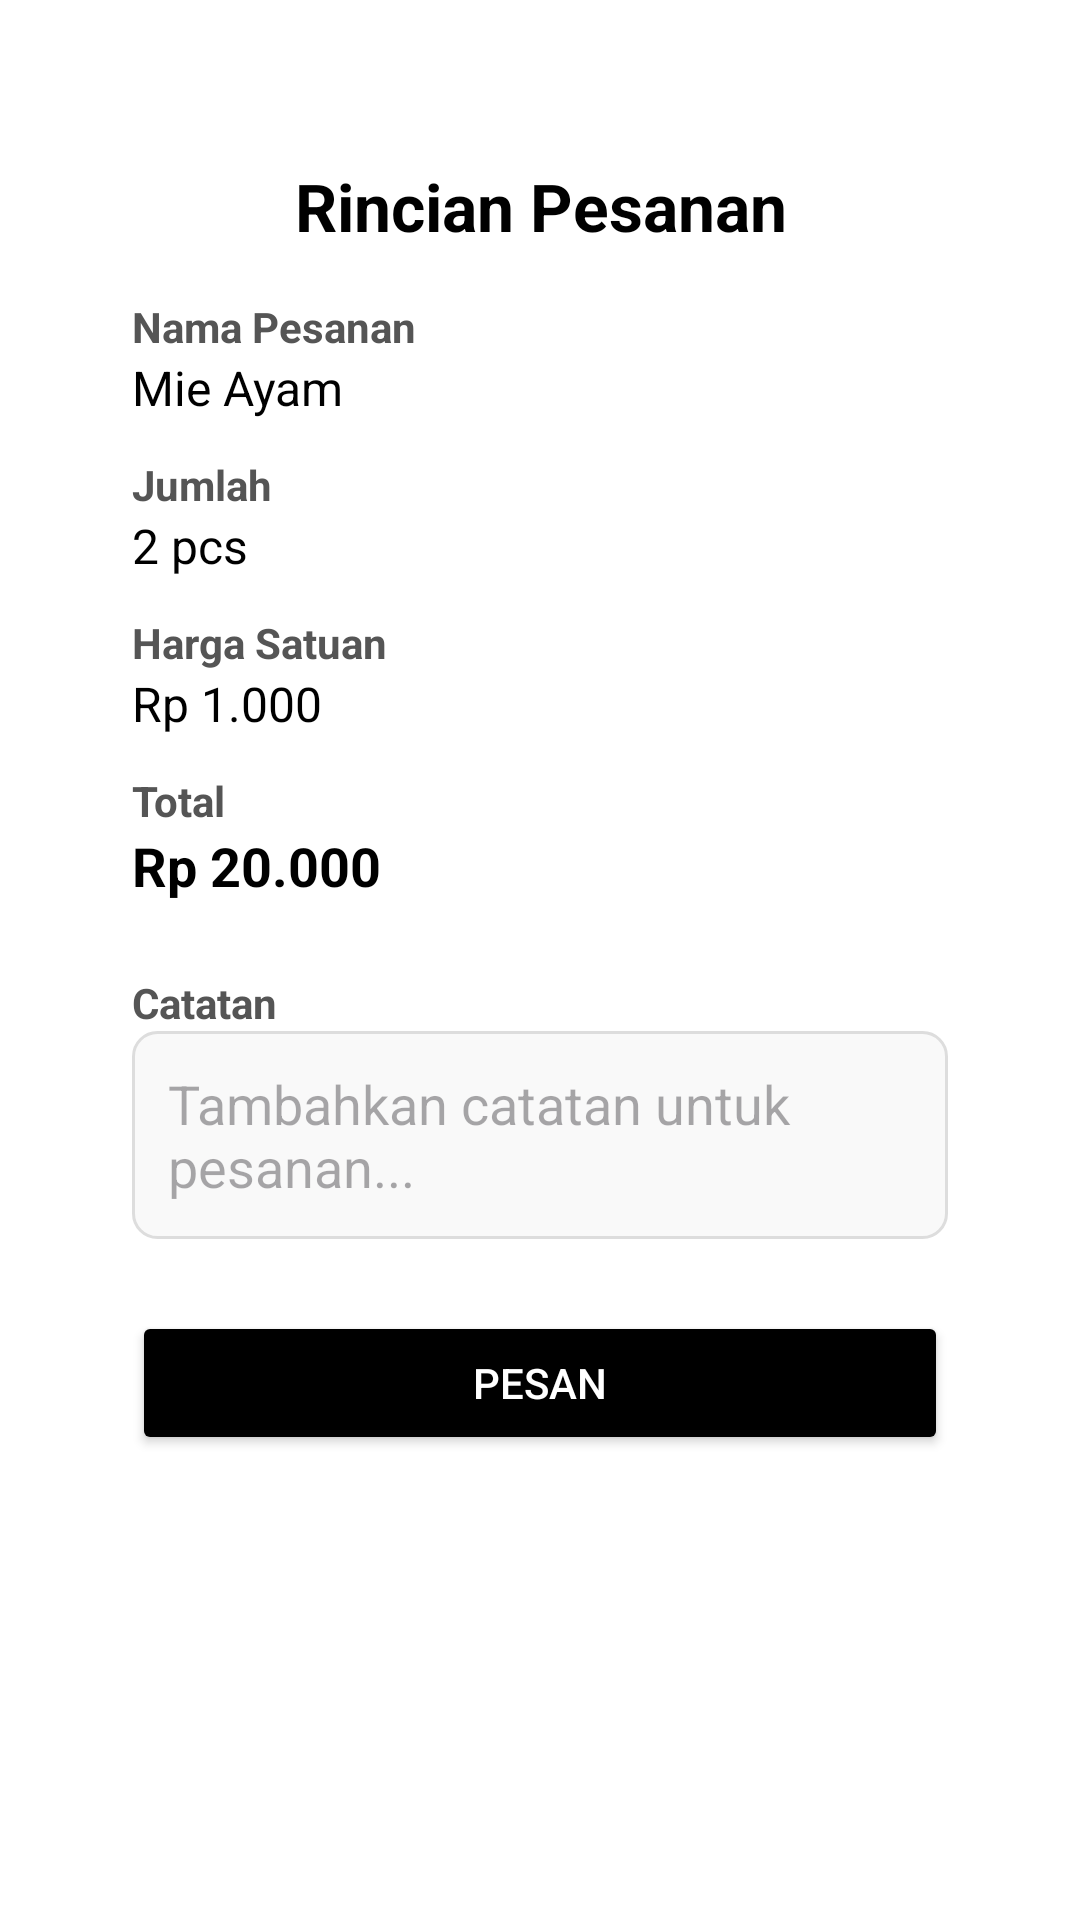

Write the Android layout XML for this screen, with the resource values it uses.
<!-- AndroidManifest.xml: application theme Theme.PesanMakanan -->
<!-- res/layout/activity_pesan.xml -->
<?xml version="1.0" encoding="utf-8"?>
<LinearLayout xmlns:android="http://schemas.android.com/apk/res/android"
    xmlns:app="http://schemas.android.com/apk/res-auto"
    xmlns:tools="http://schemas.android.com/tools"
    android:id="@+id/main"
    android:layout_width="match_parent"
    android:layout_height="match_parent"
    android:background="@color/white"
    android:padding="24dp"
    android:orientation="vertical"
    tools:context=".PesanActivity">

    <LinearLayout
        android:orientation="vertical"
        android:layout_marginTop="30dp"
        android:layout_marginLeft="20dp"
        android:layout_marginRight="20dp"
        android:layout_width="match_parent"
        android:layout_height="wrap_content">

    <TextView
        android:id="@+id/tvTitle"
        android:text="Rincian Pesanan"
        android:textSize="22sp"
        android:textStyle="bold"
        android:textColor="#000000"
        android:layout_marginBottom="16dp"
        android:gravity="center"
        android:layout_width="match_parent"
        android:layout_height="wrap_content" />

    <TextView
        android:text="Nama Pesanan"
        android:textStyle="bold"
        android:textColor="#555555"
        android:layout_width="wrap_content"
        android:layout_height="wrap_content" />

    <TextView
        android:id="@+id/tvNamaPesanan"
        android:text="Mie Ayam"
        android:textColor="#000000"
        android:textSize="16sp"
        android:layout_marginBottom="12dp"
        android:layout_width="wrap_content"
        android:layout_height="wrap_content" />

    <TextView
        android:text="Jumlah"
        android:textStyle="bold"
        android:textColor="#555555"
        android:layout_width="wrap_content"
        android:layout_height="wrap_content" />

    <TextView
        android:id="@+id/tvJumlah"
        android:text="2 pcs"
        android:textColor="#000000"
        android:textSize="16sp"
        android:layout_marginBottom="12dp"
        android:layout_width="wrap_content"
        android:layout_height="wrap_content" />

    <TextView
        android:text="Harga Satuan"
        android:textStyle="bold"
        android:textColor="#555555"
        android:layout_width="wrap_content"
        android:layout_height="wrap_content" />

    <TextView
        android:id="@+id/tvHarga"
        android:text="Rp 1.000"
        android:textColor="#000000"
        android:textSize="16sp"
        android:layout_marginBottom="12dp"
        android:layout_width="wrap_content"
        android:layout_height="wrap_content" />

    <TextView
        android:text="Total"
        android:textStyle="bold"
        android:textColor="#555555"
        android:layout_width="wrap_content"
        android:layout_height="wrap_content" />

    <TextView
        android:id="@+id/tvTotal"
        android:text="Rp 20.000"
        android:textColor="#000000"
        android:textSize="18sp"
        android:textStyle="bold"
        android:layout_marginBottom="24dp"
        android:layout_width="wrap_content"
        android:layout_height="wrap_content" />

    <TextView
        android:text="Catatan"
        android:textStyle="bold"
        android:textColor="#555555"
        android:layout_width="wrap_content"
        android:layout_height="wrap_content" />

    <EditText
        android:id="@+id/etCatatan"
        android:hint="Tambahkan catatan untuk pesanan..."
        android:background="@drawable/edittext_background"
        android:padding="12dp"
        android:layout_marginBottom="24dp"
        android:layout_width="match_parent"
        android:layout_height="wrap_content" />

    <Button
        android:id="@+id/btn_pesan"
        android:layout_width="match_parent"
        android:layout_height="wrap_content"
        android:text="Pesan"
        android:backgroundTint="@color/black"
        android:textColor="@color/white"
        app:cornerRadius="5dp"
        android:padding="14dp"/>

    </LinearLayout>

</LinearLayout>
<!-- resources referenced by this layout -->
<resources>
  <!-- drawable edittext_background (drawable) -->
  <?xml version="1.0" encoding="utf-8"?>
  <shape xmlns:android="http://schemas.android.com/apk/res/android"
      android:shape="rectangle">
      <solid android:color="#F9F9F9"/>
      <stroke android:width="1dp" android:color="#DDDDDD"/>
      <corners android:radius="8dp"/>
  </shape>
  <style name="Theme.PesanMakanan" parent="Base.Theme.PesanMakanan" />
  <style name="Base.Theme.PesanMakanan" parent="Theme.Material3.DayNight.NoActionBar">
          
          
      </style>
  <!-- not gathered from this repository: default colours our renderer supplied (Android Studio template values) -->
  <color name="black">#FF000000</color>
  <color name="white">#FFFFFFFF</color>
</resources>
